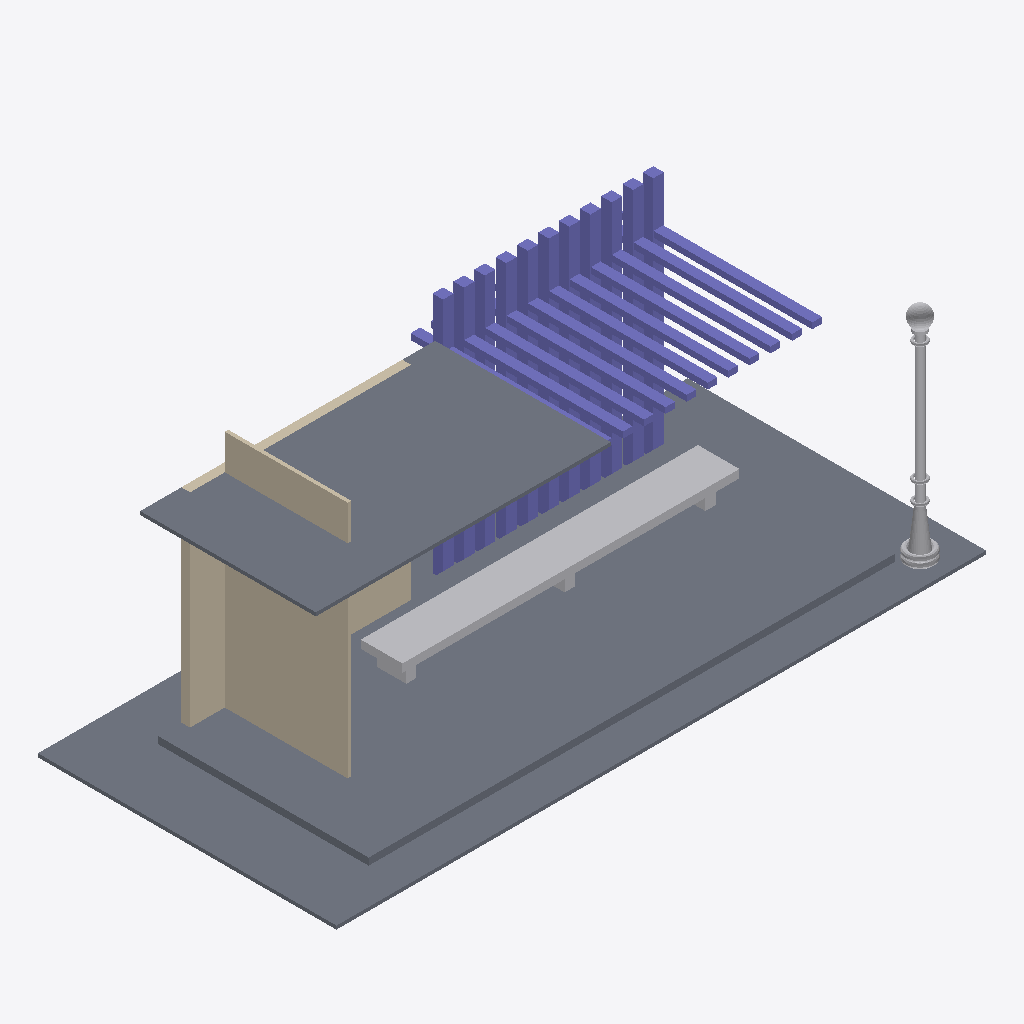
Isometric view of an IFC building model (IFC-SPF (STEP), schema IFC4, length unit millimetre), seen from the south-west, elements coloured by IFC class: 22 columns (violet), 13 other elements (light grey), 3 slabs (grey), 2 walls (beige).
Extent 18.5 m × 8.5 m × 7.1 m (x, y, z). Elements (40): 22 IfcColumn, 13 IfcFurniture, 3 IfcSlab, 2 IfcWall.

HEADER;
FILE_DESCRIPTION(('ViewDefinition[DesignTransferView]'),'2;1');
FILE_NAME('waiting_shed.ifc','2025-09-16T15:53:30+08:00',(''),(''),'IfcOpenShell 0.8.3-post1','Bonsai 0.8.3-post1','');
FILE_SCHEMA(('IFC4'));
ENDSEC;
DATA;
#1=IFCPROJECT('02AEKxkuD6QAGV8sRtm_cI',$,'My Project',$,$,$,$,(#14,#26),#9);
#31=IFCSITE('3KOWHF6x1Ew9fr$zpf3BpX',$,'My Site',$,$,#54,$,$,$,$,$,$,$,$);
#67=IFCBUILDING('2xjCIP5gD9QPdtPsoFCjsp',$,'WAITING SHED',$,$,#78,$,$,$,$,$,$);
#315=IFCBUILDING('3HIUOraQHFnRsO4lr9h38c',$,'roof',$,$,#366,$,$,$,$,$,$);
#92=IFCSLAB('3WKS4aghfAUxR0IBH37bMb',$,'Slab',$,$,#101,#108,$,$);
#1226=IFCSLAB('0Kw5nMv9fCtAScvH9m3DGG',$,'Slab',$,$,#1234,#1241,$,$);
#396=IFCSLAB('17OsgW4$H0jOAO9oMkajU8',$,'Slab',$,$,#405,#412,$,$);
#276=IFCWALL('3NyAnzPZbCvxP2hIXmdNRl',$,'Wall',$,$,#697,#283,$,$);
#547=IFCFURNITURE('3sYEoGnOrFM8GoGZ6AnmDj',$,'Furniture',$,$,#702,#556,$,$);
#128=IFCWALL('2SvLtfyffERRZwoyA1wqzG',$,'Wall',$,$,#692,#135,$,$);
#961=IFCCOLUMN('2U2um5XazBsepjsR2S_hqz',$,'Column',$,$,#1298,#972,$,$);
#907=IFCCOLUMN('2ZjL_RJmb7wQPFFo9OqkoK',$,'Column',$,$,#1293,#918,$,$);
#1192=IFCCOLUMN('16SBpOqzTAFwaufwYQH$MW',$,'Column',$,$,#1210,#1205,$,$);
#1040=IFCCOLUMN('1Wvg1MsJ1Fw8RJt5mFCl6$',$,'Column',$,$,#1058,#1053,$,$);
#1154=IFCCOLUMN('0qVeAV4oH90gJQn_dUe2td',$,'Column',$,$,#1172,#1167,$,$);
#1020=IFCCOLUMN('3t1xnOEFXEgeZwpNBY1LvS',$,'Column',$,$,#1039,#1029,$,$);
#1135=IFCCOLUMN('0Ey$glGfz2vhCWs5_PUyAa',$,'Column',$,$,#1153,#1148,$,$);
#1173=IFCCOLUMN('27BWoHwC140QK3k5peQq$L',$,'Column',$,$,#1191,#1186,$,$);
#1059=IFCCOLUMN('2Kc12h2inChgF9tET_J362',$,'Column',$,$,#1077,#1072,$,$);
#1097=IFCCOLUMN('2G_$aYjGv6E9c45YiwPqGq',$,'Column',$,$,#1115,#1110,$,$);
#1116=IFCCOLUMN('0SL3X4kA59VPKbkD9z2G4G',$,'Column',$,$,#1134,#1129,$,$);
#1078=IFCCOLUMN('0QamXgdOHB_e49gCE4FRK7',$,'Column',$,$,#1096,#1091,$,$);
#983=IFCCOLUMN('2bZD5kHWP0jeTVUAFwYEJ0',$,'Column',$,$,#1303,#994,$,$);
#880=IFCCOLUMN('3bZFWdTtj5kBb5tfDGFWBV',$,'Column',$,$,#1288,#891,$,$);
#853=IFCCOLUMN('331qBT7Jn14f4$0TO5WSTz',$,'Column',$,$,#1283,#864,$,$);
#826=IFCCOLUMN('2LbQkinznCovl$567AITJO',$,'Column',$,$,#1278,#837,$,$);
#799=IFCCOLUMN('3_5AIeMjXFAwVOvWO2W8LF',$,'Column',$,$,#1273,#810,$,$);
#772=IFCCOLUMN('17pK4evXT5Ghj9l$uCWjUm',$,'Column',$,$,#1268,#783,$,$);
#745=IFCCOLUMN('1Z5wQldfLBpRGJeAjE_eKA',$,'Column',$,$,#1263,#756,$,$);
#718=IFCCOLUMN('0AUmS7t8HB7ulI$q6zSmLo',$,'Column',$,$,#1258,#729,$,$);
#5604=IFCFURNITURE('1DSb4EE5zFj875Kec15nmO',$,'Furniture',$,$,#5683,#5613,$,$);
#462=IFCCOLUMN('0XyCOmIvb6yhMSBlXYwe0B',$,'Column',$,$,#1253,#474,$,$);
#1211=IFCCOLUMN('1g8C1zVK51Vf0VqJQcpnsi',$,'Column',$,$,#1308,#1224,$,$);
#5634=IFCFURNITURE('1vv_veqwb3TR$nUp4RIhsj',$,'Furniture',$,$,#5693,#5643,$,$);
#5619=IFCFURNITURE('27awP7d292euo9W7G9_V2Y',$,'Furniture',$,$,#5688,#5628,$,$);
#5529=IFCFURNITURE('11DmMYEyjAOQmud65PtPOp',$,'Furniture',$,$,#5668,#5538,$,$);
#631=IFCFURNITURE('19lGTN8_vBHPZoDHLIyruS',$,'Furniture',$,$,#717,#644,$,$);
#5514=IFCFURNITURE('2udjdIiuv0shJXdpx3C8km',$,'Furniture',$,$,#5663,#5523,$,$);
#577=IFCFURNITURE('0wfYsCItT8ivGyinTqftWz',$,'Furniture',$,$,#707,#586,$,$);
#612=IFCFURNITURE('3fFaFQ7qbD2Rsr$27bQZeD',$,'Furniture',$,$,#712,#625,$,$);
#5558=IFCFURNITURE('2blpp9t69ENuF1zopbrQhE',$,'Furniture',$,$,#5673,#5567,$,$);
#5484=IFCFURNITURE('0LbzY7yNz9ovZjgvDuQ8Q0',$,'Furniture',$,$,#5653,#5493,$,$);
#5499=IFCFURNITURE('1pl$8_hVv5qQ3Hu6ZMz$8K',$,'Furniture',$,$,#5658,#5508,$,$);
#5589=IFCFURNITURE('1QOzf7Ig9ClP5yymgQOGFn',$,'Furniture',$,$,#5678,#5598,$,$);
ENDSEC;